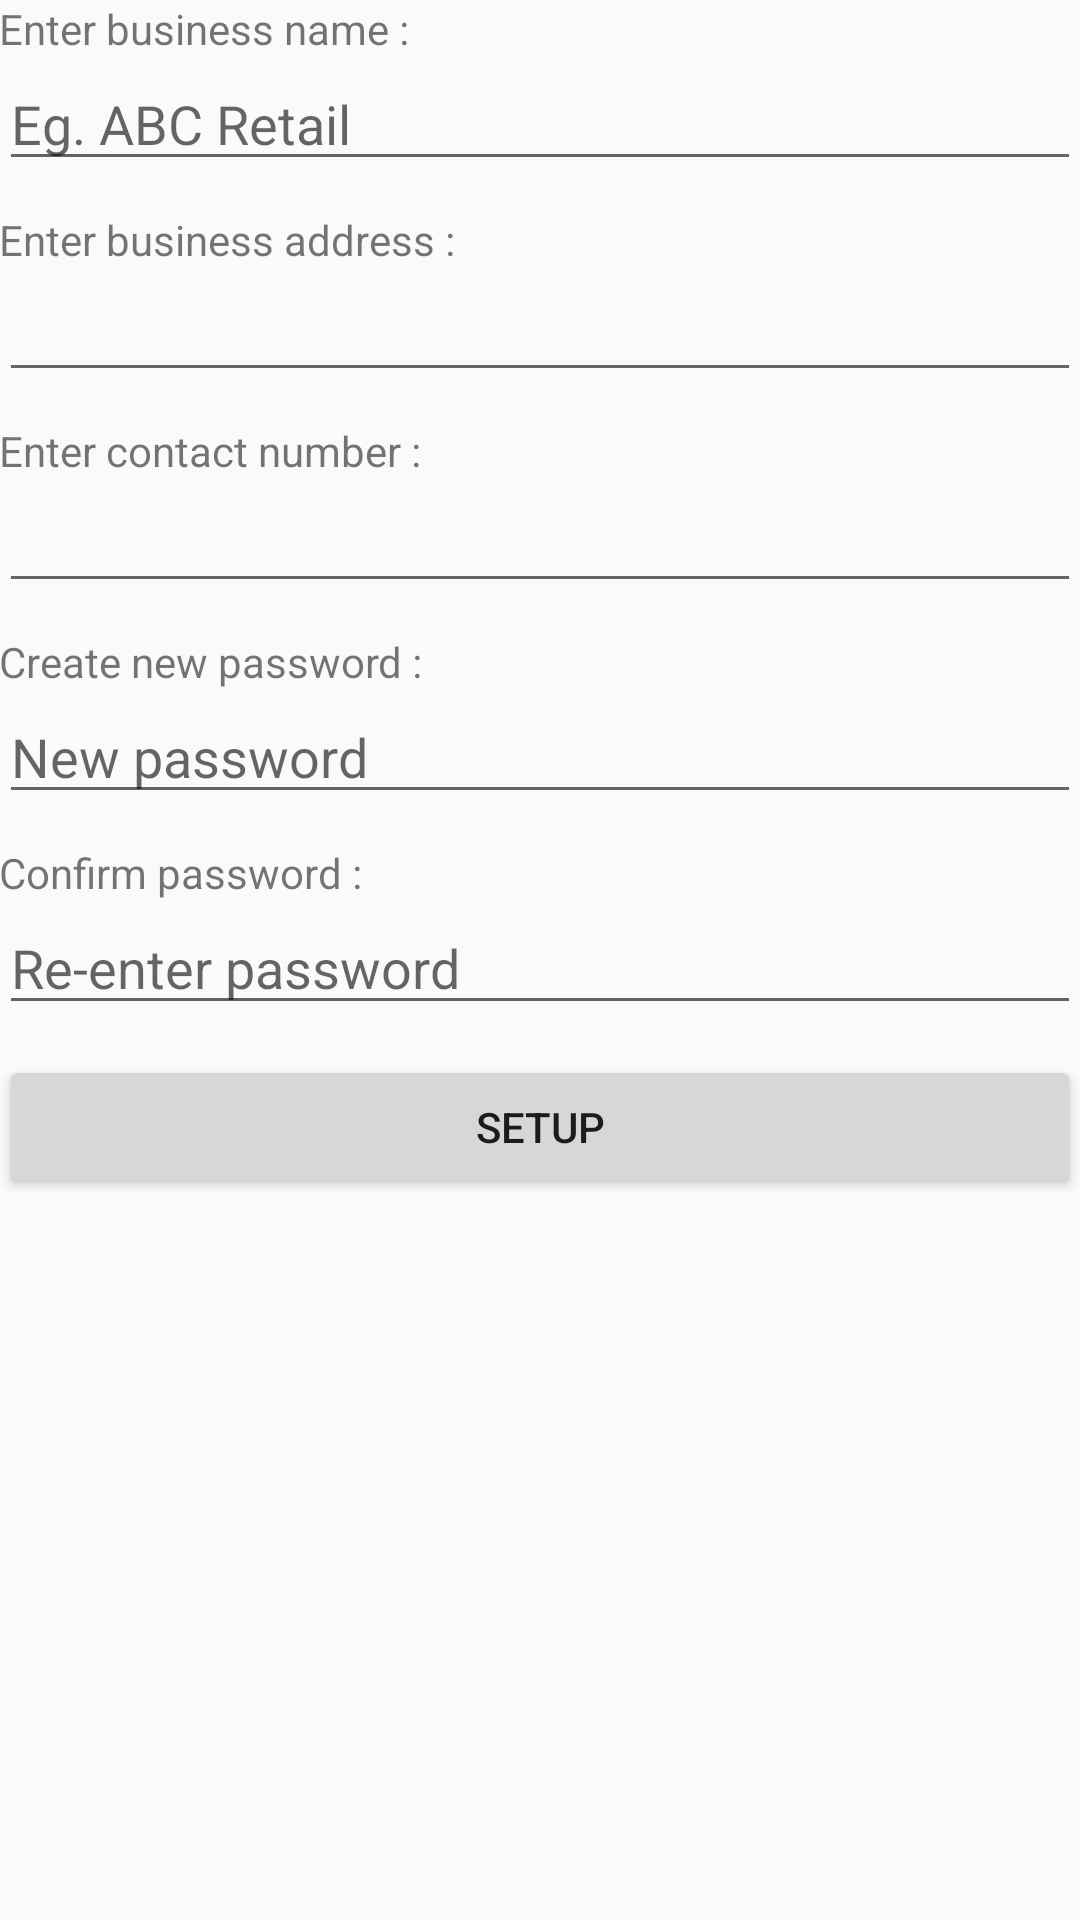

Write the Android layout XML for this screen, with the resource values it uses.
<!-- AndroidManifest.xml: application theme AppTheme -->
<!-- res/layout/activity_setup_password.xml -->
<?xml version="1.0" encoding="utf-8"?>
<LinearLayout xmlns:android="http://schemas.android.com/apk/res/android"
    xmlns:tools="http://schemas.android.com/tools"
    android:layout_width="match_parent"
    android:layout_height="match_parent"
    android:paddingBottom="@dimen/activity_vertical_margin"
    android:paddingLeft="@dimen/activity_horizontal_margin"
    android:paddingRight="@dimen/activity_horizontal_margin"
    android:orientation="vertical"
    tools:context=".SetupPasswordActivity">

    <TextView
        android:text="@string/setup_business_label"
        android:layout_width="match_parent"
        android:layout_height="wrap_content" />
    <EditText
        android:id="@+id/setup_business_value"
        android:hint="@string/setup_business_hint"
        android:layout_width="match_parent"
        android:layout_height="wrap_content"
        android:layout_marginBottom="10dp"
        android:autofillHints="name"
        android:inputType="text" />

    <TextView
        android:text="@string/setup_business_address_label"
        android:layout_width="match_parent"
        android:layout_height="wrap_content" />
    <EditText
        android:id="@+id/setup_business_address_value"
        android:layout_width="match_parent"
        android:layout_height="wrap_content"
        android:layout_marginBottom="10dp"
        android:autofillHints="postalAddress"
        android:inputType="text" />

    <TextView
        android:text="@string/setup_business_contact_label"
        android:layout_width="match_parent"
        android:layout_height="wrap_content" />
    <EditText
        android:id="@+id/setup_business_contact_value"
        android:inputType="number"
        android:layout_width="match_parent"
        android:layout_height="wrap_content"
        android:layout_marginBottom="10dp"
        android:autofillHints="phone" />

    <TextView
        android:text="@string/setup_new_password"
        android:layout_width="wrap_content"
        android:layout_height="wrap_content" />
    <EditText
        android:id="@+id/setup_new_password_value"
        android:hint="@string/setup_new_password_hint"
        android:inputType="textPassword"
        android:maxLines="1"
        android:layout_width="match_parent"
        android:layout_height="wrap_content"
        android:layout_marginBottom="10dp"
        android:autofillHints="password" />

    <TextView
        android:text="@string/setup_confirm_password"
        android:layout_width="wrap_content"
        android:layout_height="wrap_content" />
    <EditText
        android:id="@+id/setup_confirm_password_value"
        android:hint="@string/setup_confirm_password_hint"
        android:inputType="textPassword"
        android:maxLines="1"
        android:layout_width="match_parent"
        android:layout_height="wrap_content"
        android:layout_marginBottom="10dp"
        android:autofillHints="text" />

    <Button
        android:text="@string/setup"
        android:layout_width="match_parent"
        android:layout_height="wrap_content"
        android:id="@+id/setup_password_btn" />

</LinearLayout>
<!-- resources referenced by this layout -->
<resources>
  <string name="setup">Setup</string>
  <string name="setup_business_address_label">Enter business address :</string>
  <string name="setup_business_contact_label">Enter contact number :</string>
  <string name="setup_business_hint">Eg. ABC Retail</string>
  <string name="setup_business_label">Enter business name :</string>
  <string name="setup_confirm_password">Confirm password :</string>
  <string name="setup_confirm_password_hint">Re-enter password</string>
  <string name="setup_new_password">Create new password :</string>
  <string name="setup_new_password_hint">New password</string>
  <style name="AppTheme" parent="Theme.AppCompat.Light.DarkActionBar">
          
          <item name="colorPrimary">@color/colorPrimary</item>
          <item name="colorPrimaryDark">@color/colorPrimaryDark</item>
          <item name="colorAccent">@color/colorAccent</item>
      </style>
  <color name="colorPrimary">#3F51B5</color>
  <color name="colorPrimaryDark">#303F9F</color>
  <color name="colorAccent">#FFC107</color>
</resources>
